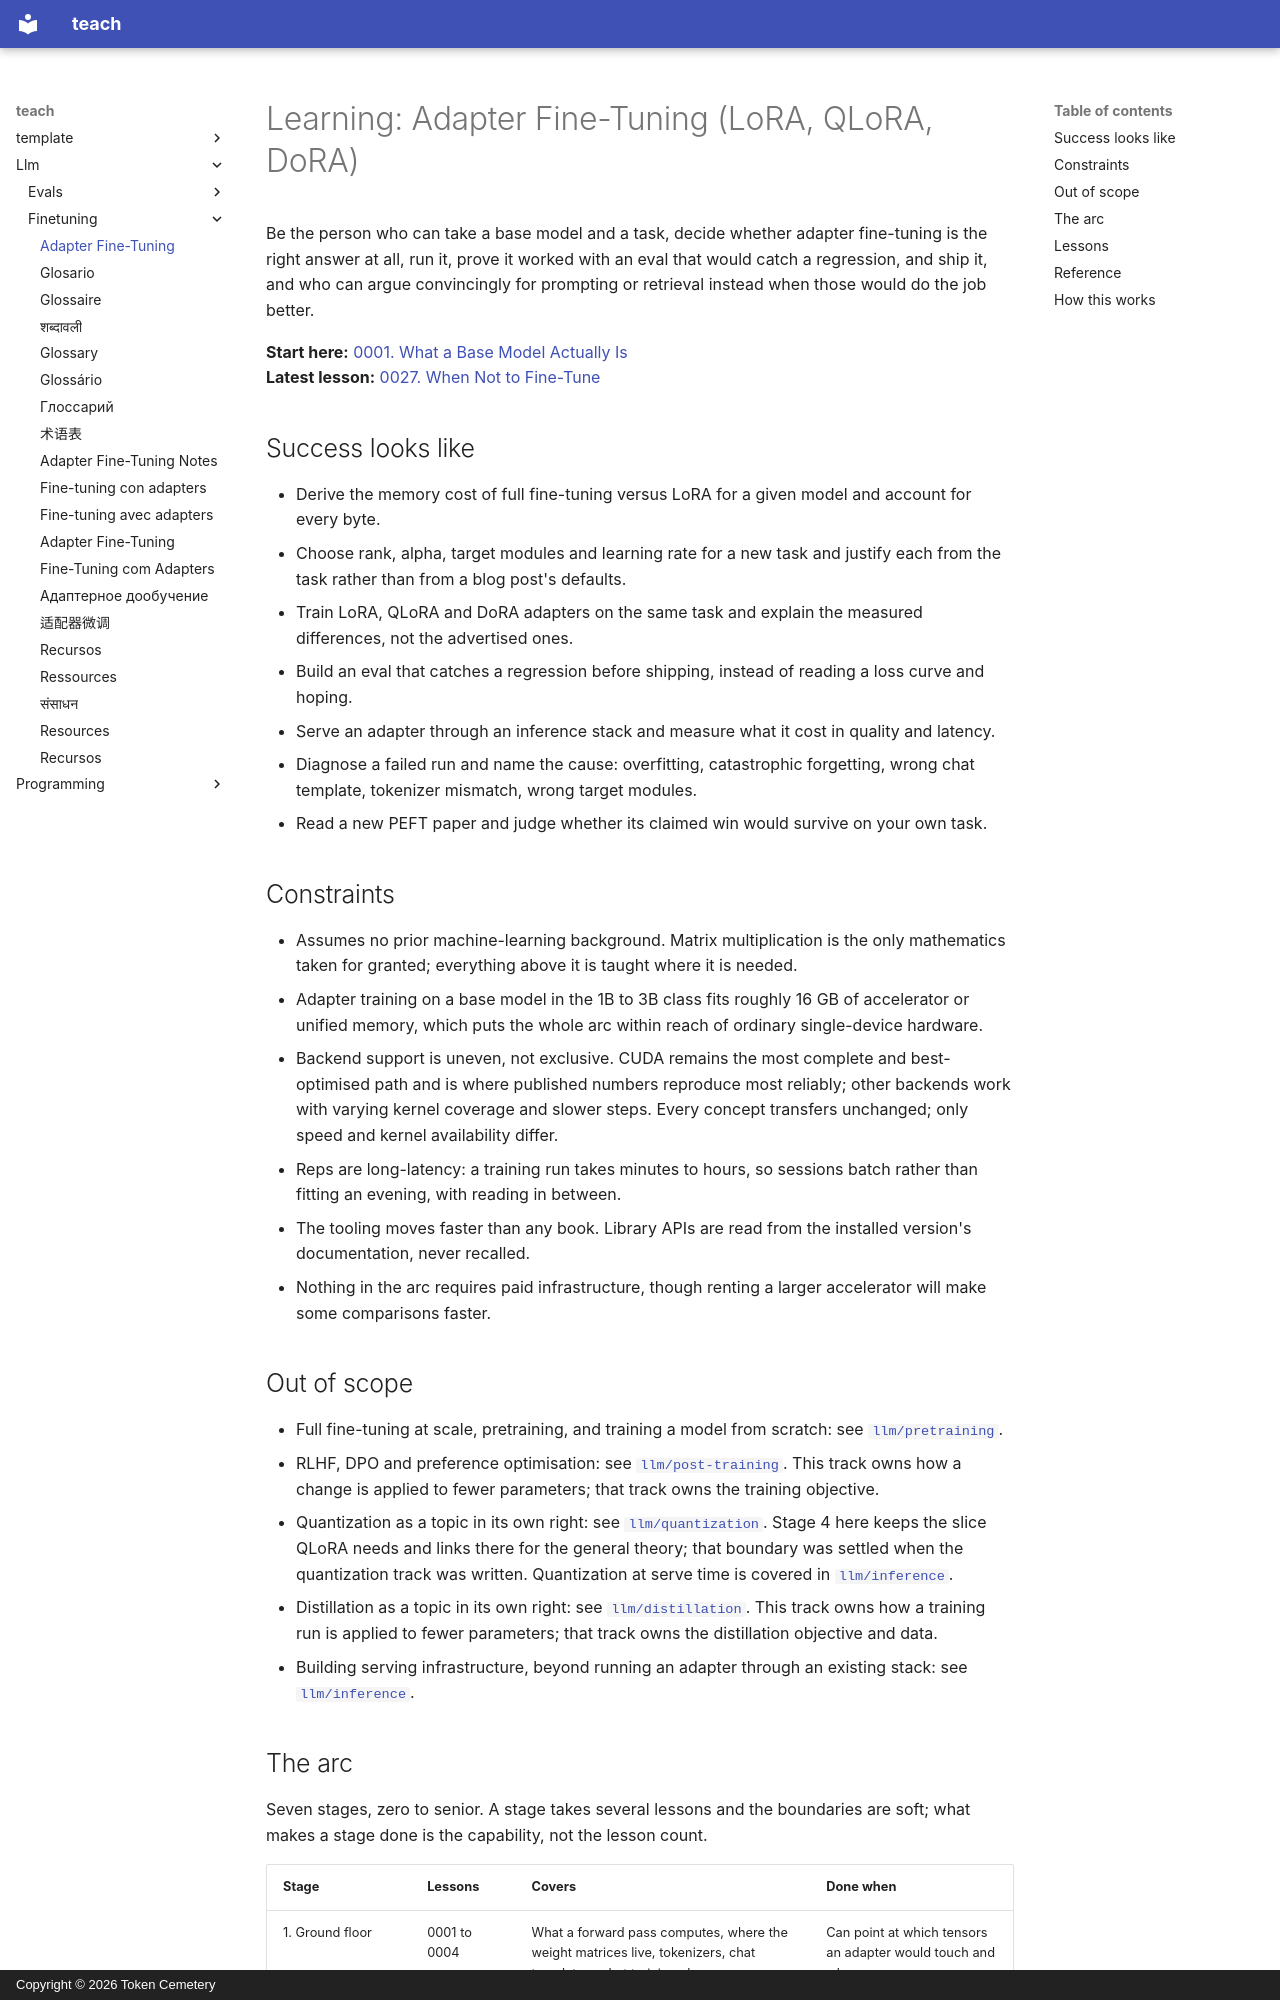

repository: TokenCemetery/teach · page: llm/finetuning/index.html · generator: mkdocs · copyright: Copyright © 2026 Token Cemetery

---
title: Adapter Fine-Tuning
description: Decide whether to fine-tune, run it, prove it worked, ship it
type: topic
---

# Learning: Adapter Fine-Tuning (LoRA, QLoRA, DoRA)

Be the person who can take a base model and a task, decide whether adapter fine-tuning is the right answer at all, run it, prove it worked with an eval that would catch a regression, and ship it, and who can argue convincingly for prompting or retrieval instead when those would do the job better.

**Start here:** [0001. What a Base Model Actually Is](lessons/0001-what-a-base-model-is.md)
**Latest lesson:** [0027. When Not to Fine-Tune](lessons/0027-when-not-to-fine-tune.md)

## Success looks like

- Derive the memory cost of full fine-tuning versus LoRA for a given model and account for every byte.
- Choose rank, alpha, target modules and learning rate for a new task and justify each from the task rather than from a blog post's defaults.
- Train LoRA, QLoRA and DoRA adapters on the same task and explain the measured differences, not the advertised ones.
- Build an eval that catches a regression before shipping, instead of reading a loss curve and hoping.
- Serve an adapter through an inference stack and measure what it cost in quality and latency.
- Diagnose a failed run and name the cause: overfitting, catastrophic forgetting, wrong chat template, tokenizer mismatch, wrong target modules.
- Read a new PEFT paper and judge whether its claimed win would survive on your own task.

## Constraints

- Assumes no prior machine-learning background. Matrix multiplication is the only mathematics taken for granted; everything above it is taught where it is needed.
- Adapter training on a base model in the 1B to 3B class fits roughly 16 GB of accelerator or unified memory, which puts the whole arc within reach of ordinary single-device hardware.
- Backend support is uneven, not exclusive. CUDA remains the most complete and best-optimised path and is where published numbers reproduce most reliably; other backends work with varying kernel coverage and slower steps. Every concept transfers unchanged; only speed and kernel availability differ.
- Reps are long-latency: a training run takes minutes to hours, so sessions batch rather than fitting an evening, with reading in between.
- The tooling moves faster than any book. Library APIs are read from the installed version's documentation, never recalled.
- Nothing in the arc requires paid infrastructure, though renting a larger accelerator will make some comparisons faster.

## Out of scope

- Full fine-tuning at scale, pretraining, and training a model from scratch: see [`llm/pretraining`](../../llm/pretraining/).
- RLHF, DPO and preference optimisation: see [`llm/post-training`](../../llm/post-training/). This track owns how a change is applied to fewer parameters; that track owns the training objective.
- Quantization as a topic in its own right: see [`llm/quantization`](../../llm/quantization/). Stage 4 here keeps the slice QLoRA needs and links there for the general theory; that boundary was settled when the quantization track was written. Quantization at serve time is covered in [`llm/inference`](../../llm/inference/).
- Distillation as a topic in its own right: see [`llm/distillation`](../../llm/distillation/). This track owns how a training run is applied to fewer parameters; that track owns the distillation objective and data.
- Building serving infrastructure, beyond running an adapter through an existing stack: see [`llm/inference`](../../llm/inference/).
